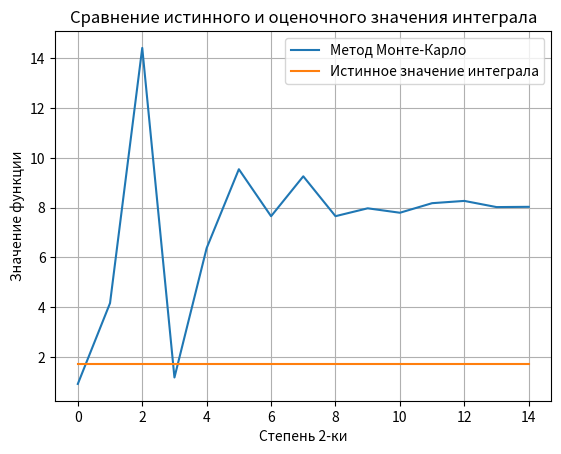
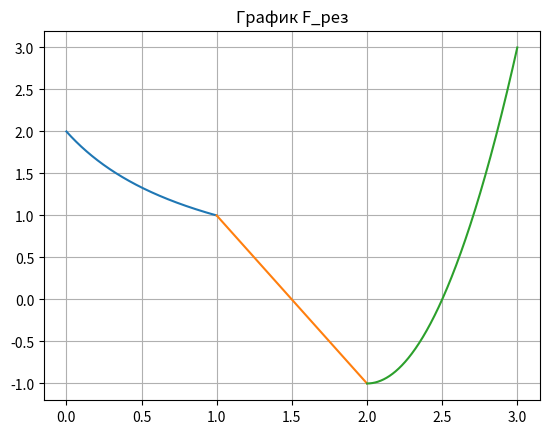

Recreate these plots in Python, in order.
from scipy.stats import uniform
from numpy import arange
import matplotlib.pyplot as plt

def number_gen(n):  # Генератор списка чисел
    return uniform.rvs(loc=0, scale=3, size=2 ** n)

def func1(alpha):  # Первая подфункция системы
    return 2 / (alpha + 1)

def func2(alpha):  # Вторая подфункция системы
    return -1 * (2 * alpha - 3)

def func3(alpha):  # Третья подфункция системы
    return 5 * alpha ** 2 - 16 * alpha + 15

if __name__ == "__main__":
    real_integral, emp_integral = [], []
    for power in range(0, 15):  # Перебор степеней 2-ки
        alpha_list = number_gen(power)
        for alpha_ind in range(len(alpha_list)):  # Определение принадлежности каждого числа к одному из отрезков,
            if alpha_list[alpha_ind] < 1:         # и замена элемента на значение функции от него
                alpha_list[alpha_ind] = func1(alpha_list[alpha_ind])
            elif 1 <= alpha_list[alpha_ind] <= 2:
                alpha_list[alpha_ind] = func2(alpha_list[alpha_ind])
            else:
                alpha_list[alpha_ind] = func3(alpha_list[alpha_ind])
        print(alpha_list)
        emp_integral += [(3 / len(alpha_list)) * sum(alpha_list)]  # Интеграл по методу Монте-Карло
        real_integral += [1.71962]
        print(power, "-я степень 2-ки: ", emp_integral[power],
              "\nДлина списка: ", len(alpha_list), sep="")    # Вывод результата
    plt.figure(1)
    plt.plot([i for i in range(15)], emp_integral, label="Метод Монте-Карло")
    plt.plot([i for i in range(15)], real_integral, label="Истинное значение интеграла")
    plt.title("Сравнение истинного и оценочного значения интеграла")
    plt.xlabel("Степень 2-ки")
    plt.ylabel("Значение функции")
    plt.legend()
    plt.grid()
    plt.figure(2)
    plt.plot(arange(0, 1, 0.001), [2 / (x + 1) for x in arange(0, 1, 0.001)])
    plt.plot(arange(1, 2.001, 0.001), [-1 * (2 * x - 3) for x in arange(1, 2.001, 0.001)])
    plt.plot(arange(2.001, 3.001, 0.001), [4 * x ** 2 - 16 * x + 15 for x in arange(2.001, 3.001, 0.001)])
    plt.title("График F_рез")
    plt.grid()
    plt.show()
